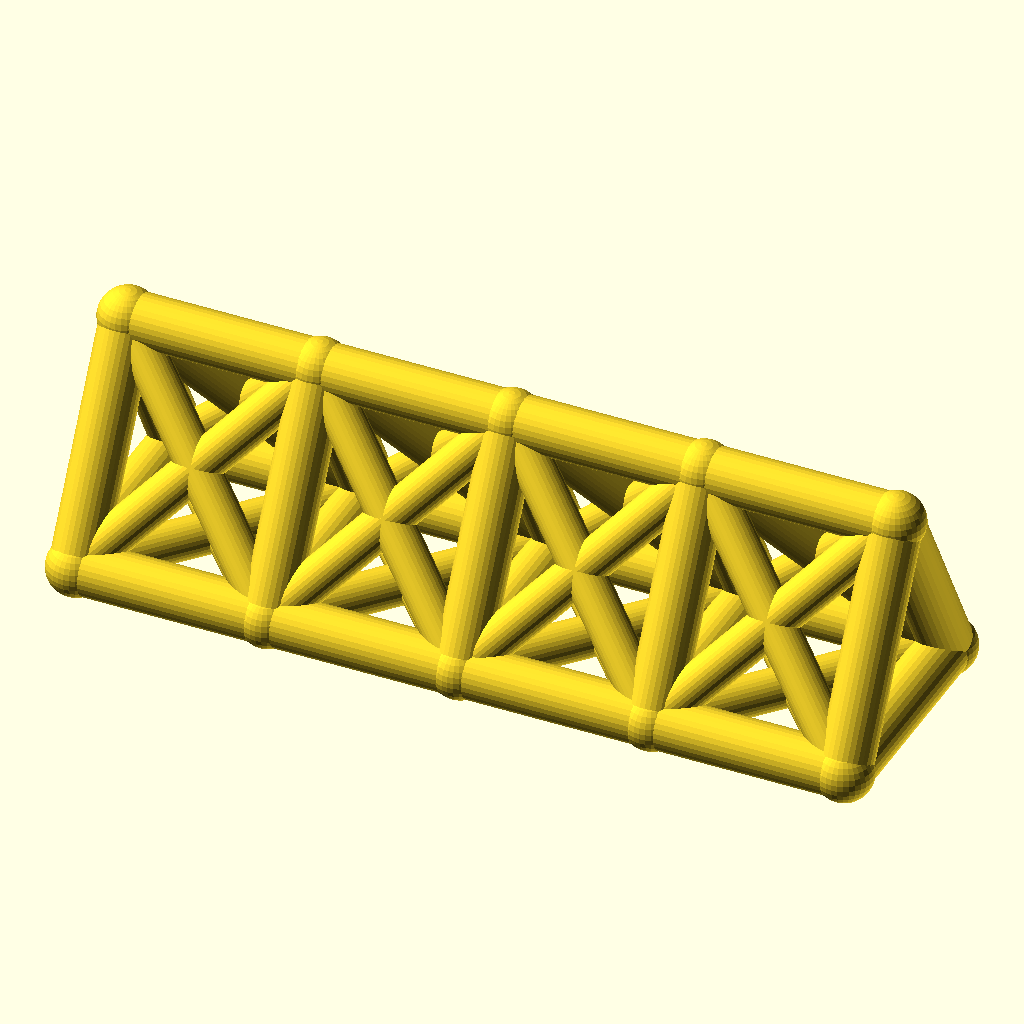
Cell 1: the model at its default parameters.
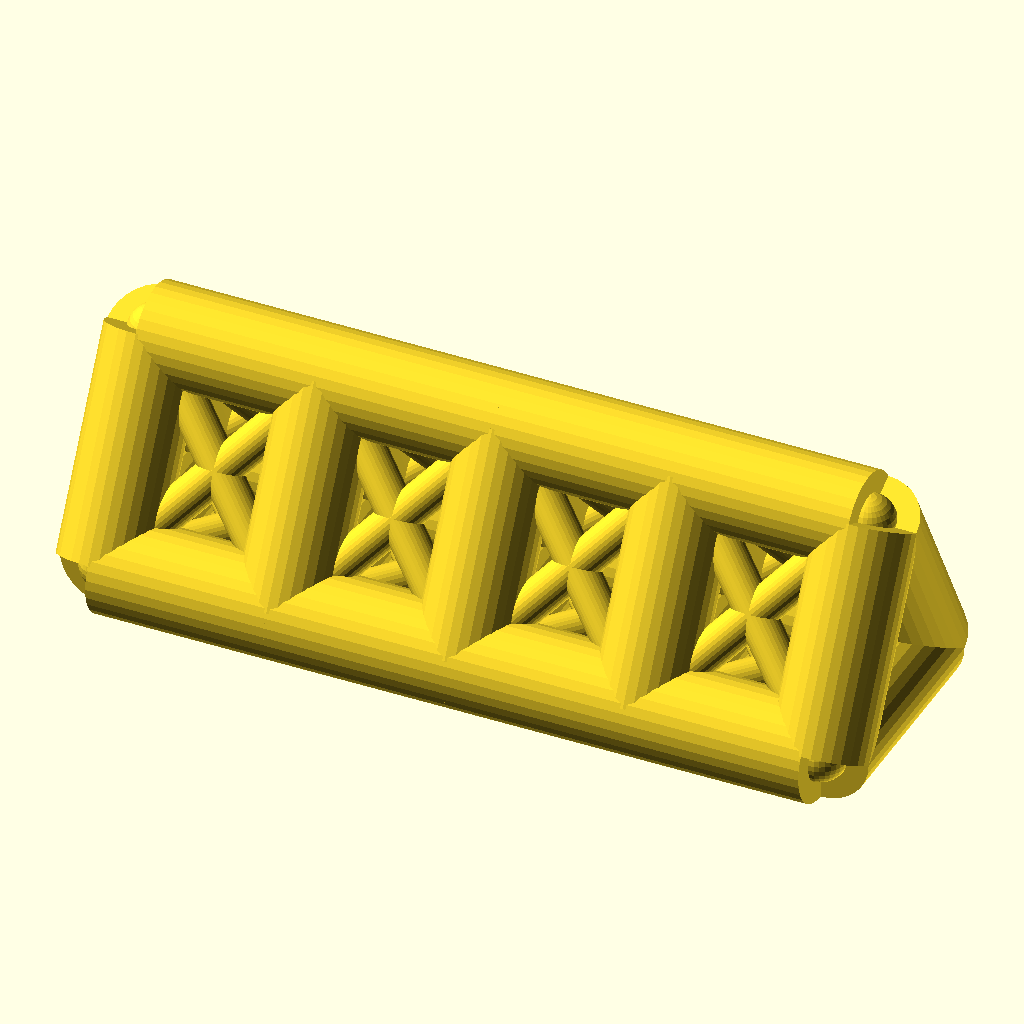
Cell 2: chord_r = 7 (everything else at default).
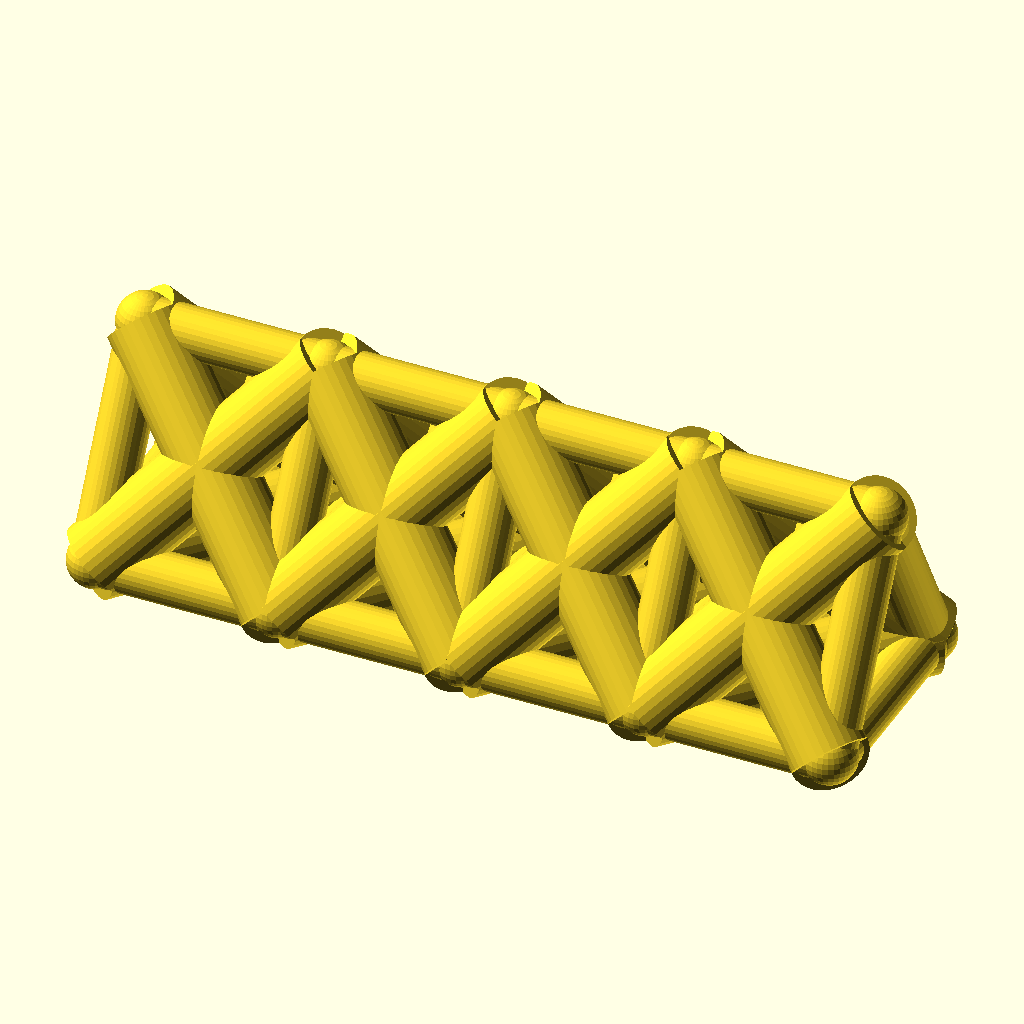
Cell 3: the same model with web_r = 5.4.
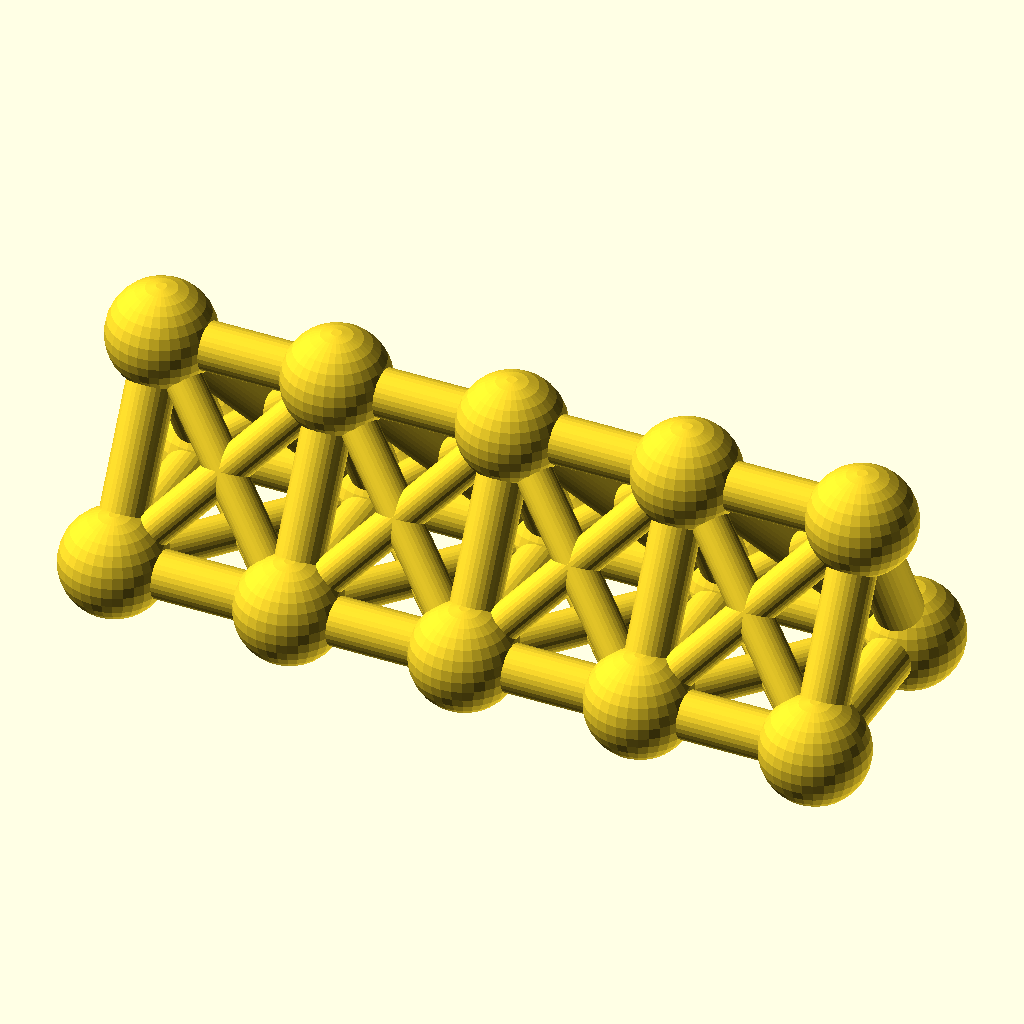
Cell 4 — joint_r set to 7.8, the other parameters unchanged.
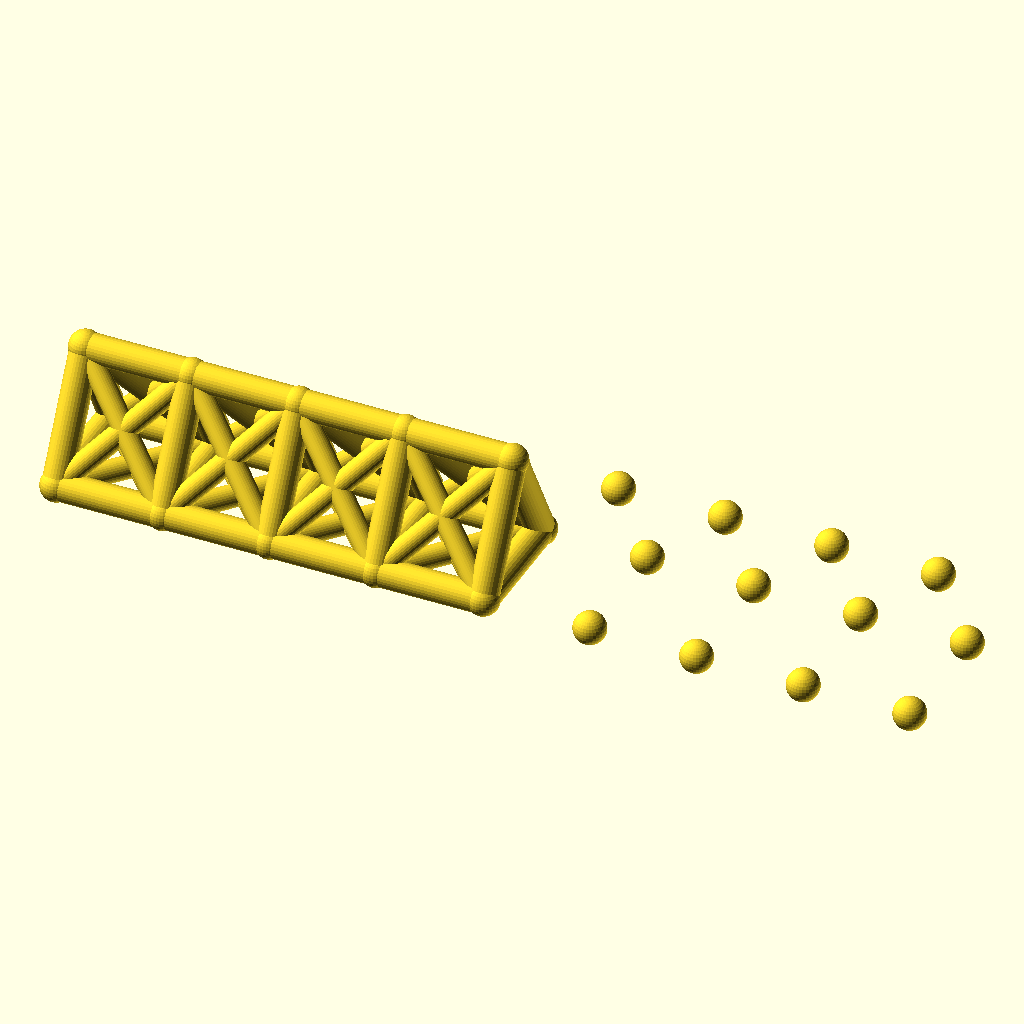
Cell 5 — bays set to 8, the other parameters unchanged.
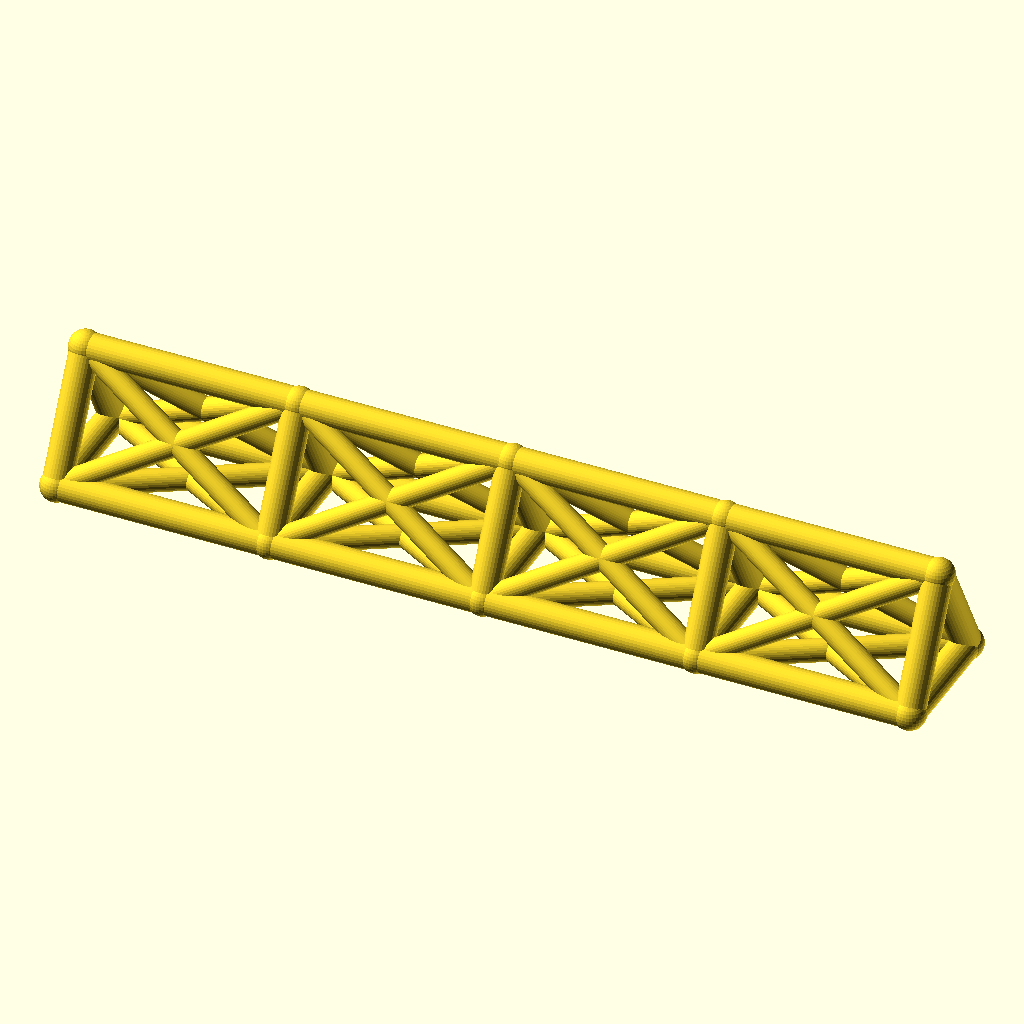
Cell 6 — bay_p set to 52, the other parameters unchanged.
All cells are drawn from the same view direction (rotation 55°, 0°, 25°, orthographic, colour scheme Cornfield), but the view is re-fitted for each cell, so position and scale can differ between cells as well as the parameter.
Source of the model, optional_data/data/wire2/spaceframes/scene_0073.scad:
$fn = 32;

// ----------------------------------------------------------------------
// Space frame
// ----------------------------------------------------------------------

// --- parameters (mm) ---
chord_r = 3.5;            // chord / longeron radius
web_r = 2.7;              // diagonal and strut radius
joint_r = 3.9;            // joint ball radius
bays = 4;                 // number of bays along X
bay_p = 26;               // bay length, X
girder_w = 30;            // triangle base width, Y
girder_h = 28;            // triangle height, Z

bbox_x = bays * bay_p + 2 * joint_r;  // overall X, joints included
bbox_y = girder_w + 2 * joint_r;  // overall Y, joints included
bbox_z = girder_h + 2 * joint_r;  // overall Z, joints included
chord_d = 2 * chord_r;  // chord stock diameter
web_d = 2 * web_r;  // web stock diameter
joint_d = 2 * joint_r;  // joint ball diameter
span_x = bays * bay_p;  // overall girder length
nodes = [for (i = [0 : bays], k = [0 : 2]) [i * bay_p, k == 1 ? girder_w : k == 2 ? girder_w / 2 : 0, k == 2 ? girder_h : 0]];

module member(a, b, r) {
  /* round stock from joint a to joint b, ends buried in the joint balls */
  d = b - a;
  length = norm(d);
  translate(a) rotate([0, acos(d[2] / length), atan2(d[1], d[0])])
    cylinder(h = length, r = r);
}

module joint(p, r) {
  /* ball at the joint centre, fatter than every member meeting there */
  translate(p) sphere(r = r);
}

/* members - each call is one graph edge */
member(nodes[0], nodes[3], chord_r);
member(nodes[3], nodes[6], chord_r);
member(nodes[6], nodes[9], chord_r);
member(nodes[9], nodes[12], chord_r);
member(nodes[1], nodes[4], chord_r);
member(nodes[4], nodes[7], chord_r);
member(nodes[7], nodes[10], chord_r);
member(nodes[10], nodes[13], chord_r);
member(nodes[2], nodes[5], chord_r);
member(nodes[5], nodes[8], chord_r);
member(nodes[8], nodes[11], chord_r);
member(nodes[11], nodes[14], chord_r);
member(nodes[0], nodes[1], chord_r);
member(nodes[1], nodes[2], chord_r);
member(nodes[0], nodes[2], chord_r);
member(nodes[3], nodes[4], chord_r);
member(nodes[4], nodes[5], chord_r);
member(nodes[3], nodes[5], chord_r);
member(nodes[6], nodes[7], chord_r);
member(nodes[7], nodes[8], chord_r);
member(nodes[6], nodes[8], chord_r);
member(nodes[9], nodes[10], chord_r);
member(nodes[10], nodes[11], chord_r);
member(nodes[9], nodes[11], chord_r);
member(nodes[12], nodes[13], chord_r);
member(nodes[13], nodes[14], chord_r);
member(nodes[12], nodes[14], chord_r);
member(nodes[0], nodes[4], web_r);
member(nodes[1], nodes[3], web_r);
member(nodes[1], nodes[5], web_r);
member(nodes[2], nodes[4], web_r);
member(nodes[0], nodes[5], web_r);
member(nodes[2], nodes[3], web_r);
member(nodes[3], nodes[7], web_r);
member(nodes[4], nodes[6], web_r);
member(nodes[4], nodes[8], web_r);
member(nodes[5], nodes[7], web_r);
member(nodes[3], nodes[8], web_r);
member(nodes[5], nodes[6], web_r);
member(nodes[6], nodes[10], web_r);
member(nodes[7], nodes[9], web_r);
member(nodes[7], nodes[11], web_r);
member(nodes[8], nodes[10], web_r);
member(nodes[6], nodes[11], web_r);
member(nodes[8], nodes[9], web_r);
member(nodes[9], nodes[13], web_r);
member(nodes[10], nodes[12], web_r);
member(nodes[10], nodes[14], web_r);
member(nodes[11], nodes[13], web_r);
member(nodes[9], nodes[14], web_r);
member(nodes[11], nodes[12], web_r);

/* joint balls */
for (p = nodes) joint(p, joint_r);
Customizer parameters (derived from the source; name, type, default, range or options):
chord_r: number, default 3.5
web_r: number, default 2.7
joint_r: number, default 3.9
bays: number, default 4
bay_p: number, default 26
girder_w: number, default 30
girder_h: number, default 28
